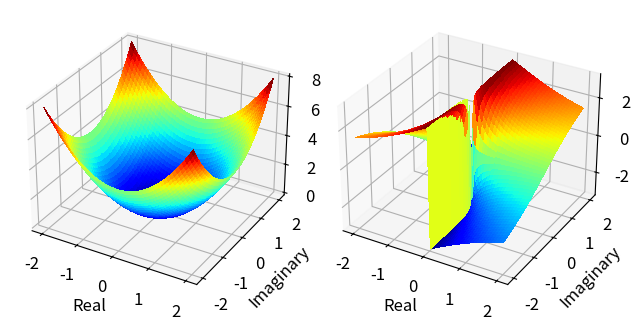

Source code (Python):
# code used to generate the magnitude and phase plots of H(s) = s^2
import numpy as np
import matplotlib.pyplot as plt
from matplotlib import cm
plt.rcParams.update({'font.size': 12})

re = np.linspace(-2,2,100)
im = np.linspace(-2,2,100)
s = re[:, None] + 1j * im

C = np.sqrt((s.real**2 - s.imag**2)**2 + (2*s.real*s.imag)**2)
theta = np.arctan2(2*s.real*s.imag,
                   s.real**2 - s.imag**2)

fig = plt.figure()
ax = fig.add_subplot(1,2,1,projection='3d')
ax.plot_surface(s.real, s.imag, C, cmap=cm.jet,
                linewidth=0, antialiased=False)
ax.set_xlabel("Real")
ax.set_ylabel("Imaginary")
ax.set_zlabel("C")

ax = fig.add_subplot(1,2,2,projection='3d')
ax.plot_surface(s.real, s.imag, theta, cmap=cm.jet,
                linewidth=0, antialiased=False)
ax.set_xlabel("Real")
ax.set_ylabel("Imaginary")
ax.set_zlabel("theta")

plt.tight_layout()
